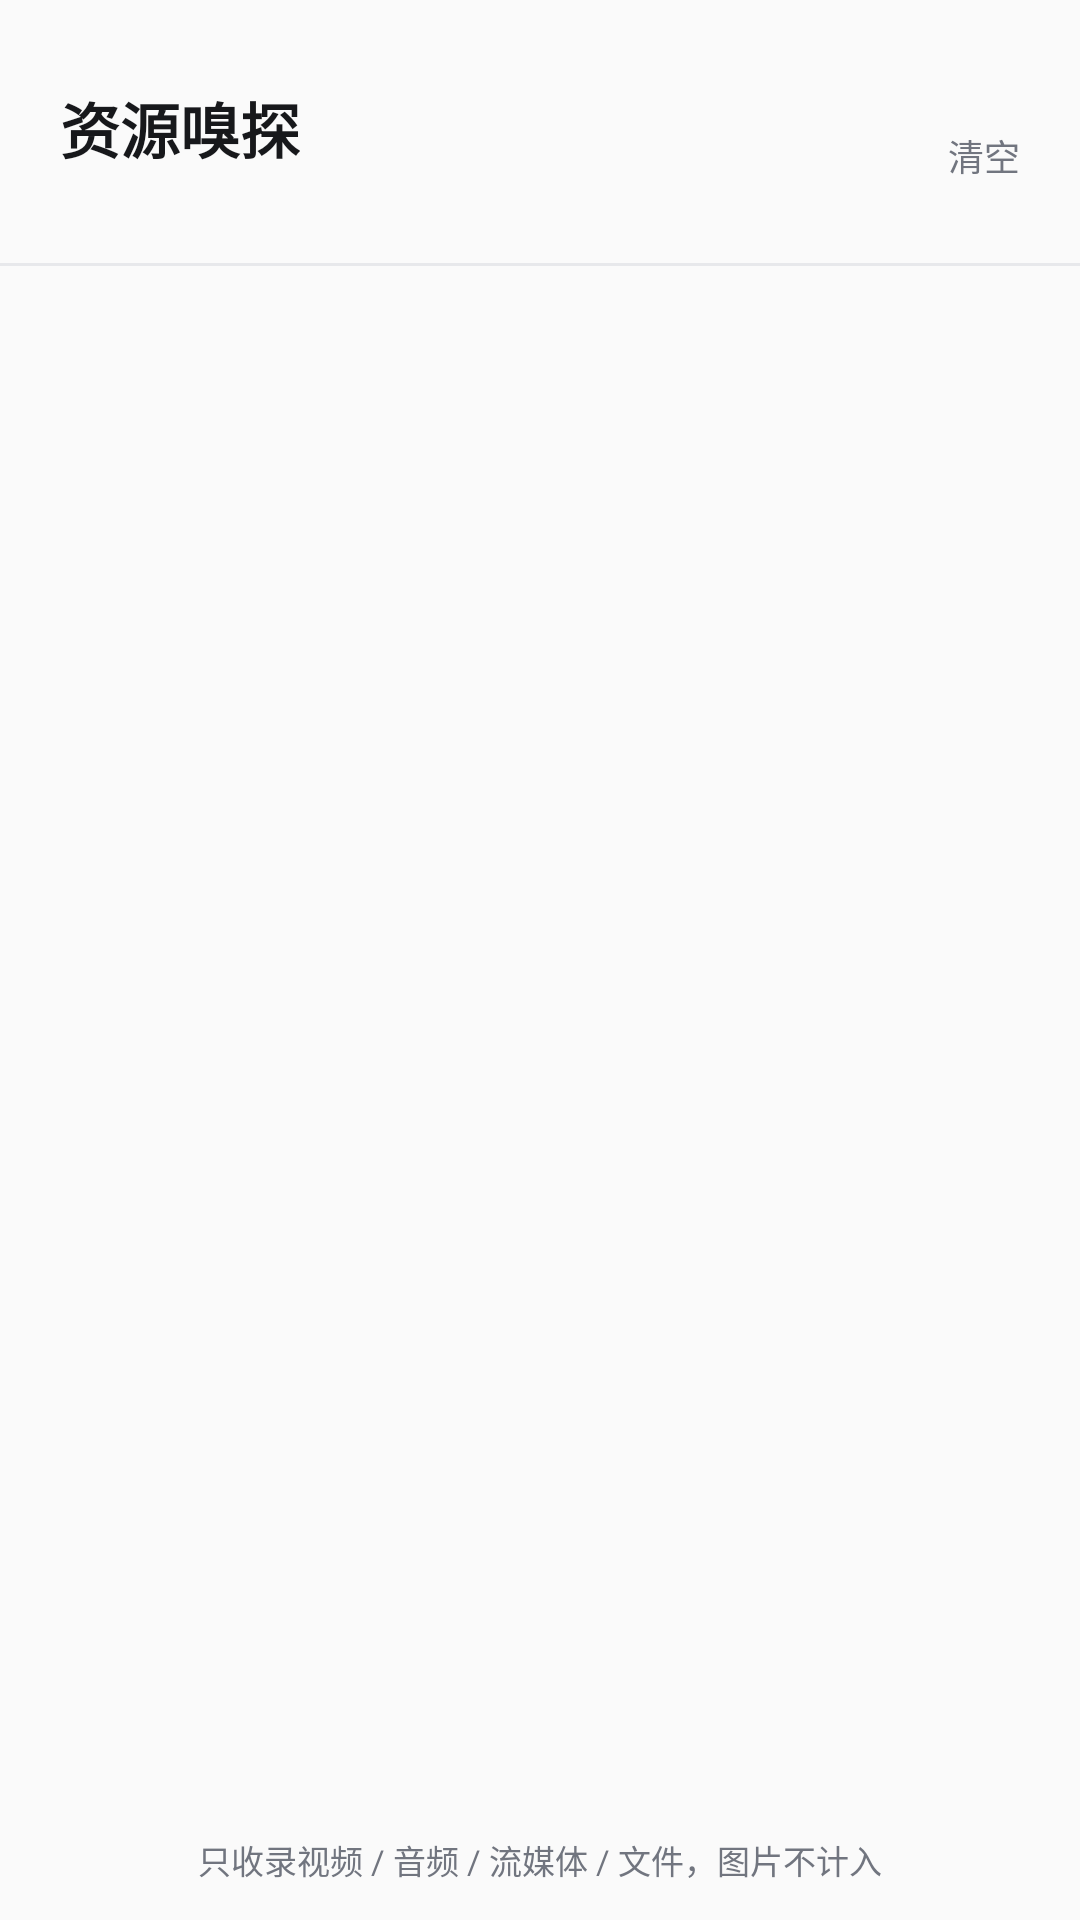

Layout XML and referenced resources for this Android screen:
<!-- AndroidManifest.xml: application theme Theme.PluginBrowser -->
<!-- res/layout/fragment_resource_sniffer.xml -->
<?xml version="1.0" encoding="utf-8"?>
<LinearLayout xmlns:android="http://schemas.android.com/apk/res/android"
    android:layout_width="match_parent"
    android:layout_height="match_parent"
    android:background="?attr/colorSurface"
    android:orientation="vertical"
    android:paddingBottom="10dp">

    <View
        android:layout_width="36dp"
        android:layout_height="4dp"
        android:layout_gravity="center_horizontal"
        android:layout_marginTop="10dp"
        android:background="@drawable/bg_sheet_handle" />

    <LinearLayout
        android:layout_width="match_parent"
        android:layout_height="wrap_content"
        android:gravity="center_vertical"
        android:orientation="horizontal"
        android:paddingStart="20dp"
        android:paddingTop="14dp"
        android:paddingEnd="16dp"
        android:paddingBottom="12dp">

        <LinearLayout
            android:layout_width="0dp"
            android:layout_height="wrap_content"
            android:layout_weight="1"
            android:orientation="vertical">

            <TextView
                android:layout_width="wrap_content"
                android:layout_height="wrap_content"
                android:text="@string/sniffer_title"
                android:textColor="?attr/colorOnSurface"
                android:textSize="20sp"
                android:textStyle="bold" />

            <TextView
                android:id="@+id/sniffer_host"
                android:layout_width="match_parent"
                android:layout_height="wrap_content"
                android:layout_marginTop="2dp"
                android:ellipsize="end"
                android:maxLines="1"
                android:textColor="?attr/colorOnSurfaceVariant"
                android:textSize="12sp" />
        </LinearLayout>

        <TextView
            android:id="@+id/sniffer_clear"
            android:layout_width="wrap_content"
            android:layout_height="wrap_content"
            android:background="?attr/selectableItemBackgroundBorderless"
            android:paddingStart="10dp"
            android:paddingTop="8dp"
            android:paddingEnd="4dp"
            android:paddingBottom="8dp"
            android:text="@string/sniffer_clear"
            android:textColor="?attr/colorOnSurfaceVariant"
            android:textSize="12sp" />
    </LinearLayout>

    <View
        android:layout_width="match_parent"
        android:layout_height="1dp"
        android:background="?attr/colorOutlineVariant" />

    <FrameLayout
        android:layout_width="match_parent"
        android:layout_height="0dp"
        android:layout_weight="1">

        <androidx.recyclerview.widget.RecyclerView
            android:id="@+id/sniffer_recycler"
            android:layout_width="match_parent"
            android:layout_height="match_parent"
            android:clipToPadding="false"
            android:paddingBottom="8dp" />

        <TextView
            android:id="@+id/sniffer_empty"
            android:layout_width="match_parent"
            android:layout_height="wrap_content"
            android:layout_gravity="center"
            android:gravity="center"
            android:lineSpacingExtra="4dp"
            android:paddingStart="40dp"
            android:paddingEnd="40dp"
            android:text="@string/sniffer_empty"
            android:textColor="?attr/colorOnSurfaceVariant"
            android:textSize="12sp"
            android:visibility="gone" />
    </FrameLayout>

    <TextView
        android:layout_width="match_parent"
        android:layout_height="wrap_content"
        android:gravity="center"
        android:paddingTop="6dp"
        android:paddingBottom="2dp"
        android:text="@string/sniffer_hint"
        android:textColor="?attr/colorOnSurfaceVariant"
        android:textSize="11sp" />
</LinearLayout>
<!-- resources referenced by this layout -->
<resources>
  <string name="sniffer_clear">清空</string>
  <string name="sniffer_empty">还没有捕获到可下载的资源\n播放一下页面里的视频，再回来看看</string>
  <string name="sniffer_hint">只收录视频 / 音频 / 流媒体 / 文件，图片不计入</string>
  <string name="sniffer_title">资源嗅探</string>
  <color name="colorPrimary">#1E4FD8</color>
  <color name="colorOnPrimary">#FFFFFF</color>
  <color name="colorPrimaryContainer">#DCE3FF</color>
  <color name="colorOnPrimaryContainer">#0A1740</color>
  <color name="colorSecondary">#52596B</color>
  <color name="colorOnSecondary">#FFFFFF</color>
  <color name="colorSecondaryContainer">#E4E7EF</color>
  <color name="colorOnSecondaryContainer">#171B24</color>
  <color name="colorTertiary">#3A6376</color>
  <color name="colorOnTertiary">#FFFFFF</color>
  <color name="colorTertiaryContainer">#BEE3F5</color>
  <color name="colorOnTertiaryContainer">#001F2A</color>
  <color name="colorSurface">#FAFAFA</color>
  <color name="colorSurfaceDim">#DCDCE0</color>
  <color name="colorSurfaceBright">#FAFAFA</color>
  <color name="colorSurfaceContainerLowest">#FFFFFF</color>
  <color name="colorSurfaceContainerLow">#F5F5F7</color>
  <color name="colorSurfaceContainer">#EFEFF2</color>
  <color name="colorSurfaceContainerHigh">#E9E9ED</color>
  <color name="colorSurfaceContainerHighest">#E3E3E8</color>
  <color name="colorSurfaceVariant">#EDEDF1</color>
  <color name="colorOnSurface">#17181B</color>
  <color name="colorOnSurfaceVariant">#71757F</color>
  <color name="colorOutline">#8A8B94</color>
  <color name="colorOutlineVariant">#E7E8EB</color>
  <color name="colorInverseSurface">#2E3034</color>
  <color name="colorInverseOnSurface">#F1F1F4</color>
  <color name="colorInversePrimary">#B7C4FF</color>
  <color name="colorError">#B3261E</color>
  <color name="colorOnError">#FFFFFF</color>
  <color name="colorErrorContainer">#F9DEDC</color>
  <color name="colorOnErrorContainer">#410E0B</color>
</resources>
